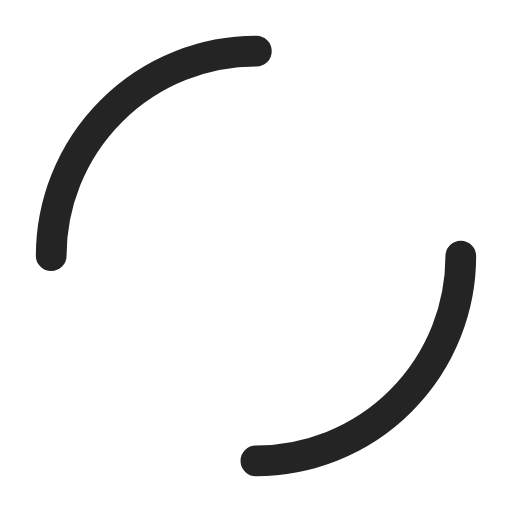
t = 0.00 s
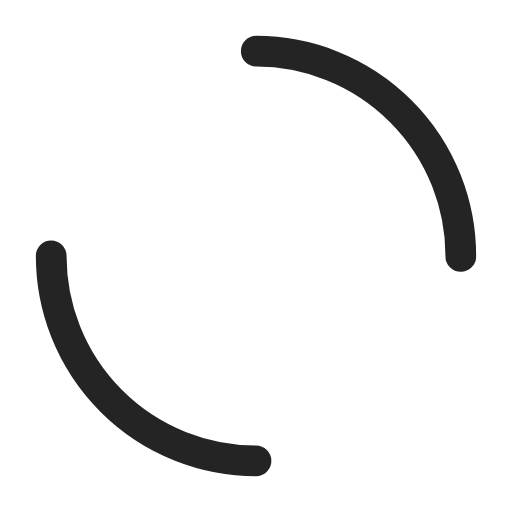
t = 0.20 s
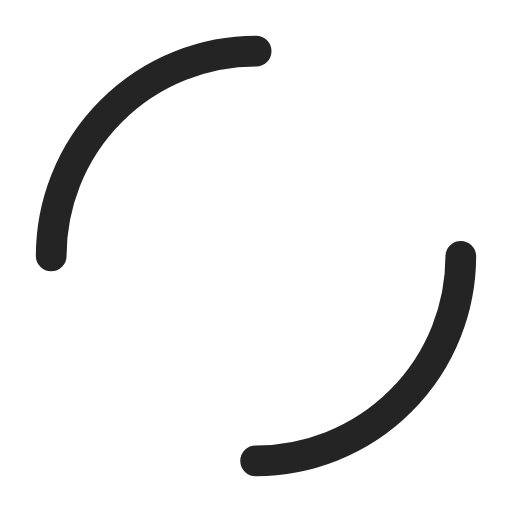
t = 0.40 s
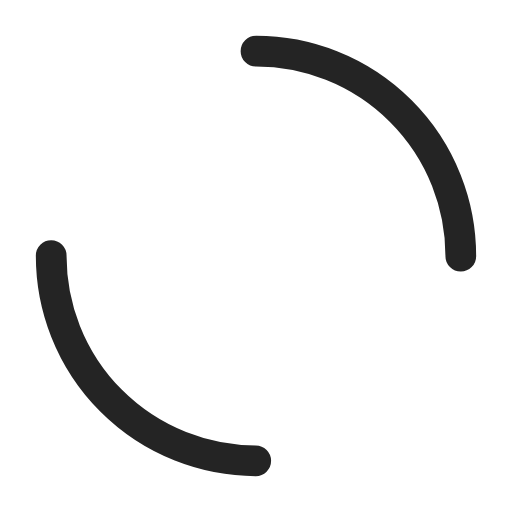
t = 0.60 s

The animated SVG that drew these frames (rendered in a browser with its animation timeline set to each time). Animation: 1 SMIL element (animateTransform=1); one cycle of 0.80 s, repeats indefinitely.

<svg width="200px"  height="200px"  xmlns="http://www.w3.org/2000/svg" viewBox="0 0 100 100" preserveAspectRatio="xMidYMid" class="lds-dual-ring" style="background: none;"><circle cx="50" cy="50" ng-attr-r="{{config.radius}}" ng-attr-stroke-width="{{config.width}}" ng-attr-stroke="{{config.stroke}}" ng-attr-stroke-dasharray="{{config.dasharray}}" fill="none" stroke-linecap="round" r="40" stroke-width="6" stroke="#242424" stroke-dasharray="62.83185307179586 62.83185307179586" transform="rotate(67.2957 50 50)"><animateTransform attributeName="transform" type="rotate" calcMode="linear" values="0 50 50;360 50 50" keyTimes="0;1" dur="0.8s" begin="0s" repeatCount="indefinite"></animateTransform></circle></svg>